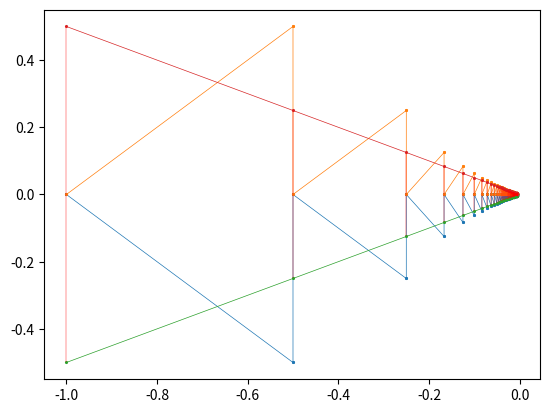

Source code (Python):
import math
import matplotlib
from matplotlib import pyplot as plt
import numpy as np

def fractal(l, n): #per a que s'assembli mes a un triangle n ha de ser gran
    angle = np.pi/3
    x_dots = [-l]
    y_dots = [x_dots[0]*np.cos(angle)]
    y_dots1 = [0]
    y_dots2 = [-x_dots[0]*np.cos(angle)]
   
    for i in range(1,n):
        x_dots.append(-l/(2*i))
        y_dots.append(x_dots[i]*np.cos(angle))
        y_dots1.append(0)
        y_dots2.append(-x_dots[i]*np.cos(angle))
    # return (x_dots, y_dots, y_dots1, y_dots2)
    # return x_dots
    x_dots_combined = []
    y_dots_combined1 = []
    y_dots_combined2 = []

    for i in range(n):
        x_dots_combined.append(x_dots[i])
        x_dots_combined.append(x_dots[i])

    for i in range(n-1):
        y_dots_combined1.append(0)
        y_dots_combined1.append(y_dots[i])
    
    for i in range(n-1):
        y_dots_combined2.append(0)
        y_dots_combined2.append(-y_dots[i])
        
    x_dots_combined.pop(0)
    #maybe if statement:
    y_dots_combined1.append(0)
    y_dots_combined2.append(0)

    

    plt.scatter(x_dots_combined, y_dots_combined1, marker = ".", s = 5)
    plt.plot(x_dots_combined, y_dots_combined1, marker = ".", markersize = 2.5, linewidth = 0.5)    
    plt.scatter(x_dots_combined, y_dots_combined2, marker = ".", s = 5)
    plt.plot(x_dots_combined, y_dots_combined2, marker = ".", markersize = 2.5, linewidth = 0.5)    

    # plt.scatter(x_dots, y_dots, marker = ".", s = 5)
    plt.scatter(x_dots, y_dots1, marker = ".", s = 5)
    # plt.scatter(x_dots, y_dots2, marker = ".", s = 5)
    plt.plot(x_dots, y_dots, marker = ".", markersize = 2.5, linewidth = 0.5)
    # plt.plot(x_dots, y_dots1, marker = ".", markersize = 2.5)
    plt.plot(x_dots, y_dots2, marker = ".", markersize = 2.5, linewidth = 0.5)
        # plt.plot((x_dots[0], -y_dots2[0]), (x_dots[1], 0), linestyle = "-", marker = ".", markersize = 2.5, linewidth = 0.5)

    plt.vlines(x_dots, ymin = y_dots2, ymax = y_dots, linewidth = 0.3, color = "red")
    
    plt.show()
    
    return (x_dots_combined,
        y_dots_combined1,
        y_dots_combined2, x_dots)

# x = [-1,-0.5,-0.5,-0.25,-0.25,-0.125, -0.125]
# y = [0,-0.5, 0,  -0.25, 0,   -0.125,  0]
# plt.scatter(x, y, marker = ".", s = 5)
# plt.plot(x, y, marker = ".", markersize = 2.5, linewidth = 0.5) 

if __name__=="__main__":
    fractal(1,100)
